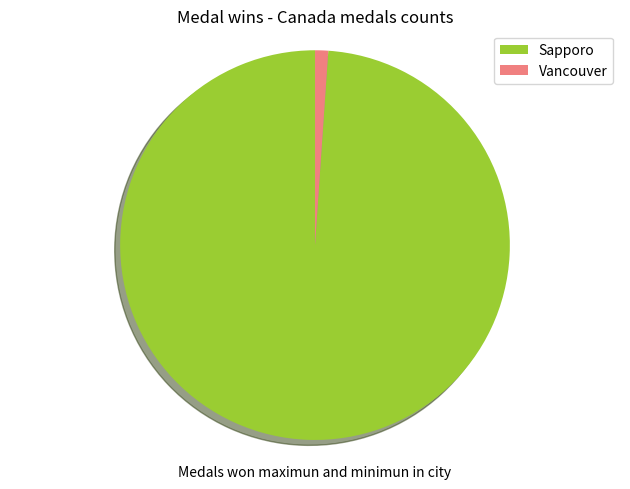

Python code for this plot:
import matplotlib.pyplot as plt
 
labels = ['Sapporo', 'Vancouver']
sizes = [91, 1]
colors = ['yellowgreen', 'lightcoral']
patches, texts = plt.pie(sizes, colors=colors, shadow=True, startangle=90)
plt.legend(patches, labels, loc="best")
plt.axis('equal')
plt.title("Medal wins - Canada medals counts")
plt.tight_layout()
plt.xlabel("Medals won maximun and minimun in city")
plt.show()
